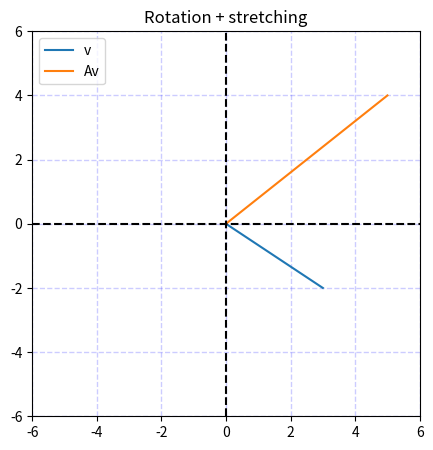
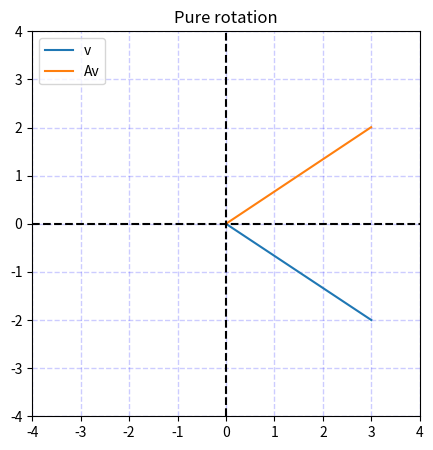
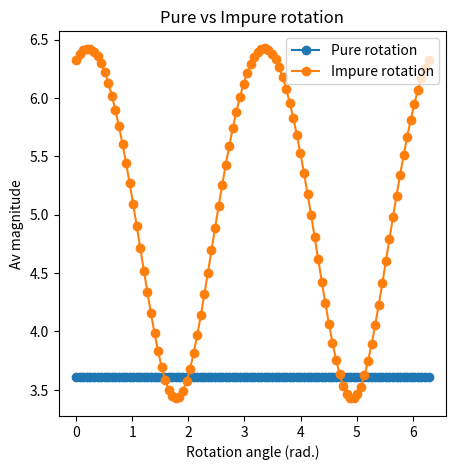
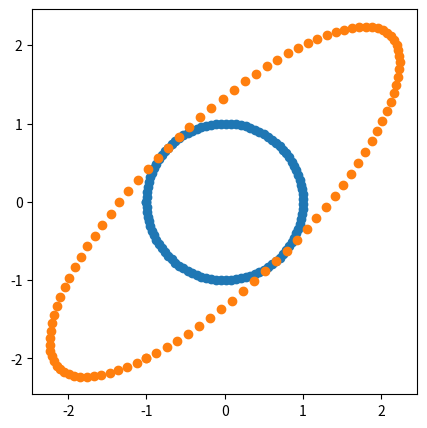
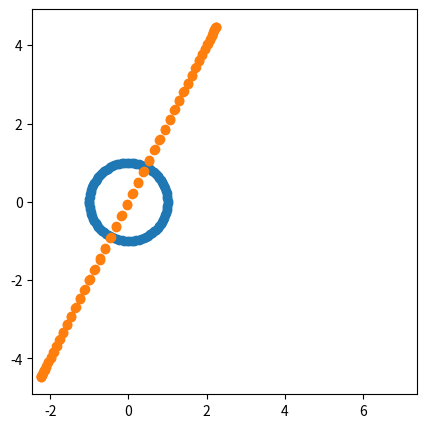

These charts were generated, in order, by the following Python code: (Note: this script raises an exception after producing the figures.)
import numpy as np
import matplotlib.pyplot as plt
import math

# Rules for multiplication validity
m = 4
n = 3
k = 6

# Make some matrices
A = np.round(np.random.randn(m,n)) # 4x3
B = np.round(np.random.randn(n,k)) # 3x6
C = np.round(np.random.randn(m,k)) # 4x6

# Test which multiplications are valid
# Think of your answer first, then test
print('A * B:')
print(np.matmul(A,B)), print() # yes

# np.matmul(A,A) # no

print('A.T * C:')
print(np.matmul(A.T,C)), print() # yes

print('B * B.T:')
print(np.matmul(B,B.T)), print() # yes

print('B.T * B:')
print(np.matmul(np.matrix.transpose(B),B)), print() # yes

# np.matmul(B,C) # no
# np.matmul(C,B) # no
# np.matmul(C.T,B) # no

print('C * B.T:')
print(np.matmul(C,B.T)) # yes

# 1. Define matrices A & B
m = 4
n = 3
A = np.round(np.random.randn(m, n), 2)
B = np.round(np.random.randn(n, m), 2)
print(f"Matrix A:\n{A}"), print()
print(f"Matrix B:\n{B}"), print()


# 2. Build the product matrix layer-wise (for loops)
matrix = np.zeros((m, m))
for i in range(m):
    for j in range(m):
        # matrix[i][j] = np.dot(A[i], B[:,j])
        matrix[i][j] = np.sum(A[i] * B[:,j])
        
# 3. Implement the matrix multiplication directly (multiplying two matrices without a loop)
# np_mult = A@B
np_mult = np.matmul(A, B)

# Compare results
print(f"Layer-wise matrix: \n{np.round(matrix, 2)}\n")
print(f"NumPy direct multiplication: \n{np.round(np_mult, 2)}")

A = np.array([[1,2,3],[4,5,6],[7,8,9]])
w = np.array([0,1,2])

# Matrix-vector multiplication
print(f"Matrix-vector:\n{A@w}\n")
print(f"vector-Matrix:\n{w.T@A}")

# Plot axis
def plot_axis(ax=3):
    plt.plot([-ax, ax],[0, 0],'k--')
    plt.plot([0, 0],[-ax, ax],'k--')
    plt.grid(color='blue', linestyle='--', linewidth=1, alpha=0.2)
    plt.legend(loc='upper left')
    plt.axis([-ax,ax,-ax,ax]);

# 2D input vector
v = np.array([3, -2])

# 2x2 transformation matrix
A = np.array([[1,-1], [2,1]])

# Output vector is Av (convert v to column)
w = A@np.matrix.transpose(v)

# Plot them
plt.figure(figsize=(5,5), dpi=100)
plt.plot([0,v[0]],[0,v[1]],label='v')
plt.plot([0,w[0]],[0,w[1]],label='Av')
plt.title('Rotation + stretching')

# Plot axis
plot_axis(ax=6)
plt.show()

# 2D input vector
v = np.array([3, -2])

# 2x2 rotation matrix
th = 9*np.pi/24
A = np.array([[math.cos(th),-math.sin(th)], [math.sin(th),math.cos(th)]])

# Output vector is Av (convert v to column)
w = A@np.matrix.transpose(v)

# Plot them
plt.figure(figsize=(5,5), dpi=100)
plt.plot([0,v[0]],[0,v[1]],label='v')
plt.plot([0,w[0]],[0,w[1]],label='Av')
plt.title('Pure rotation')

# Plot axis
plot_axis(ax=4)
plt.show()

# Plot graph
def plot_figure(theta, vecmag):
    plt.figure(figsize=(5,5), dpi=100)
    plt.plot(theta, vecmag, 'o-')
    plt.xlabel("Rotation angle (rad.)")
    plt.ylabel("Av magnitude")
    plt.legend(["Pure rotation", "Impure rotation"])
    plt.title("Pure vs Impure rotation")
    plt.show()

# Compute different rotation matrices
def rotation_matrix(size=100):
    # 2D input vector
    v = np.array([3, -2])
    
    # Init theta and matrices
    thetas = np.linspace(0, 2*np.pi, size)
    vecmags = np.zeros((len(thetas), 2))
    
    # For loop to plot different
    for i in range(len(thetas)):
        th = thetas[i]
        pure = np.array([[math.cos(th), -math.sin(th)], [math.sin(th), math.cos(th)]])
        impure = np.array([[2*math.cos(th), -math.sin(th)], [math.sin(th), math.cos(th)]])
        
        # Output vector is Av (convert v to column)
        vecmags[i,0] = np.linalg.norm(pure @ v.T)
        vecmags[i,1] = np.linalg.norm(impure @ v.T)

    # Plot them
    plot_figure(theta=thetas, vecmag=vecmags)

rotation_matrix(size=100)

def plot_circle(cir, newCir):
    plt.figure(figsize=(5,5), dpi=100)
    plt.plot(cir[:,0], cir[:,1], 'o')
    plt.plot(newCir[:,0], newCir[:,1], 'o')
    plt.axis('square')
    plt.show();

# 1. Generate X,Y coordinates for a circle
# 2. Plot circle
x = np.linspace(-np.pi, np.pi, 100)
xy = np.vstack((np.cos(x), np.sin(x))).T

# plot_circle(coord=xy)

# 3. Create a 2x2 matrix (starting with Identity matrix)
T = np.array([[1, 2], [2, 1]])

# 4. Multiply matrix by coordinates
newXY = xy@T

# 5. Plot new coordinates
plot_circle(cir=xy, newCir=newXY)

# 6. Try with various matrices and singular matrix (columns form a linear dependent set)
singular = np.array([[1, 2], [2, 4]])
sing = xy@singular
plot_circle(xy, sing)

# Matrix size
n = 4

A = np.round(np.random.randn(n))
I = np.eye(n)
Z = np.zeros(n)

# Test both identities
print("A@I == A:  ", np.array_equal(A@I, A))
print("A == A@I:  ", np.array_equal(A, A@I))
print("A == A+I:  ", np.array_equal(A, A+I))
print("A == A+Z:  ", np.array_equal(A, A+Z))
print("A+Z == A@I:", np.array_equal(A+Z, A@I))

# The additive method
# Specify sizes
m = 5
n = 5

# Create matrices
A = np.random.randn(m,n)
S = (A + A.T)/2

# A symmetric matrix minus its transpose should be all zeros
print(S-S.T)

# The multiplicative method
# Specify sizes
m = 5
n = 3

# Create matrices
A   = np.random.randn(m,n)
AtA = A.T@A
AAt = A@A.T

# First, show that they are square
print(AtA.shape)
print(AAt.shape), print()

# Next, show that they are symmetric
print(AtA - AtA.T)
print(AAt - AAt.T)

# Sizes
m = 5
n = 2

# Two matrices must be the same size
A = np.random.randn(m,n)
B = np.random.randn(m,n)

# Note the differenct syntax compared to @ for matrix multiplication
C1 = np.multiply(A, B)
C2 = A*B

print(np.round(C1, 2)), print()
print(np.round(C2, 2)), print()
print(C1-C2)

# Sizes
m = 2
n = 3

# Two matrices must be the same size
A = np.random.randn(m,n)
B = np.random.randn(m,n)
C = np.random.randn(m,n)

print(f"C(A+B):\n{np.round(C*(A+B), 2)}\n")
print(f"B*C + C*A:\n{np.round(B*C + C*A, 2)}")

# Two symmetric matrices
A = np.array([[1,2,3], [2,7,6], [3,6,9]])
B = np.array([[1,2,6], [2,8,4], [6,4,5]])

add = A + B
mult = A@B
had = A*B

print(f"Sum:\t\tYES, it's symmetric\n{add}\n")
print(f"Multiplication:\tNO, it's not symmetric\n{mult}\n")
print(f"Hadamard:\tYES, it's symmetric\n{had}")

# Two symmetric matrices
A = np.array([[1,2,3], [2,7,6], [3,6,9]])
B = np.array([[1,2,6], [2,8,4], [6,4,5]])

mult = A@B

print(f"Multiplication:\tNO, it's not symmetric\n{mult}\n")

# 1. Create two matrices (3x3): "full" and diagonal matrix
A = np.random.randn(3, 3)
B = np.diag(np.random.randn(3))

# 2. Multiply each matrix by itself (A*A): standard and hadamard multiplication
stdA = A@A
hadA = A*A

stdB = B@B
hadB = B*B

print(f"Standard multiplication A:\n{np.round(stdA, 2)}\n")
print(f"Hadamard multiplication A:\n{np.round(hadA, 2)}\n")
print(f"Standard multiplication B:\n{np.round(stdB, 2)}\n")
print(f"Hadamard multiplication B:\n{np.round(hadB, 2)}")

# Define Fourier matrix
n = 52
F = np.zeros((n,n), dtype=np.complex_)
w = np.e**(-2*np.pi*1j/n)

# Compute Fourier matrix
for j in range(1, n+1):
    for k in range(1, n+1):
        m = (j-1)*(k-1)
        F[j-1][k-1] = w**m

# Fourier image
plt.figure(figsize=(5,5), dpi=80)
plt.imshow(F.real, cmap='jet')
plt.show()

# Define vector
x = np.random.randn(n)

# Multiplication
X1 = F@x
X2 = np.fft.fft(x)
print(f'X1 == X2: {np.allclose(X1, X2)}')

# Plot them
plt.figure(figsize=(5,5), dpi=80)
plt.plot(abs(X1))
plt.plot(abs(X2), marker='o', color='r', linestyle='None')
plt.show()

plt.figure(figsize=(5,5), dpi=80)
plt.plot(F.real[:,25])
plt.show()

# Matrix sizes
m = 9
n = 4

# The two matrices must be the same size
A = np.random.randn(m,n)
B = np.random.randn(m,n)

# First vectorize, then vector-dot-product
Av = np.reshape(A, m*n, order='F') # order='F' reshapes by columns instead of rows
Bv = np.reshape(B, m*n, order='F')
frob_dp = np.dot(Av, Bv)
print(np.round(frob_dp, 3))

# Trace method
frob_dp2 = np.trace(A.T@B)
print(np.round(frob_dp2, 3)), print()

# Matrix norm
Anorm = np.linalg.norm(A, 'fro')
Anorm2 = np.sqrt(np.trace(A.T@A))
print(np.round(Anorm, 3))
print(np.round(Anorm2, 3))

# Create a matrix
A = np.array([[1,2,3], [4,5,6], [7,7,9]])

# Optional orthogonal matrix to show that 2-norm is 1
Q,R = np.linalg.qr(np.random.randn(5,5))
# A = Q

# Frobenius norm
normFrob = np.linalg.norm(A,'fro')

# Induced 2-norm
normInd2 = np.linalg.norm(A,2)
# note: computed as below
lamb = np.sqrt( np.max(np.linalg.eig(A.T@A)[0]) )

# Schatten p-norm
p = 2
s = np.linalg.svd(A)[1] # get singular values
normSchat = np.sum(s**p)**(1/p)


# % show all norms for comparison
print(f"Frobenius norm: \t{np.round(normFrob, 3)}")
print(f"Induced 2-norm: \t{np.round(normInd2, 3)}")
print(f"Schatten p-norm:\t{np.round(normSchat, 3)}")

# 1. List 2-3 conditions for this equality to hold
"""
1. A is square (m*m).
2. A is symmetric.
3. v and w are the same size (m*1)
"""

# 2. Prove the equality when those conditions are met
m = 3
A = np.random.randn(m,m)
A = A@A.T # create a symmetric matrix
v = np.random.randn(3)
w = np.random.randn(3)

print(f"(Av).T w:\t {np.round((A@v).T@w, 2)}")
print(f"(v.T)(A.T)w: \t {np.round(v.T@A.T@w, 2)}")
print(f"v.T(Aw): \t {np.round(v.T@(A@w), 2)}")

# 1. Implement MAI
def MAI(A):
    Aanti = (A-A.T)/2
    mai = np.linalg.norm(Aanti)/np.linalg.norm(A)
    return mai


# 2. Compute MAI for symmetric, skew-symmetric, and random matrix
m = 3 # Size
A = np.random.randn(m, m)
A = np.round((A + A.T)/2, 1) # Additive method to create a symmetric matrix
print(f"Symmetric matrix:\n{A}\n")

# Symmetric
mai = MAI(A)
print(f"Symmetric matrix MAI:\t{mai}\n")

# Skew-symmetric
A = np.random.randn(m, m)
A = np.round((A - A.T)/2, 1) # Subtract method to create an asymmetric matrix
print(f"Asymmetric matrix:\n{A}\n")
mai = MAI(A)
print(f"Asymmetric matrix MAI:\t{mai}\n")

# Random matrix
R = np.random.randn(m, m) # Create random matrix
print(f"Random matrix:\n{np.round(R, 1)}\n")
mai = MAI(R)
print(f"Random matrix MAI:\t{np.round(mai, 3)}\n")


# 3. Formula for mixing skew/symmetric matrices
A = np.round(10*np.random.randn(m, m))
p = 0 # If p = 0; matrix is symmetric. If p = 1; matrix is skew-symmetric
B = (1-p)*(A + A.T) + p*(A - A.T)
print(f"Mixing skew/symmetric matrices: p={p}\n{A}\n")


# 4. Test on random matrices
ps = np.linspace(0, 1, 100)
mai = np.zeros(len(ps))

for i in range(len(ps)):
    # Create a matrix
    p = ps[i]
    A = np.random.randn(m, m)
    B = (1-p)*(A + A.T) + p*(A - A.T)
    
    # Compute and store the MAI
    mai[i] = MAI(B)
    
plt.figure(figsize=(8,5), dpi=90)
plt.plot(ps, mai, 's-')
plt.show()

